Dataset: Dataset (GitHub, ahmdfauzrl/Klasifikasi-Jenis-Beras). Classes: IR64 rice medium quality, IR64 rice not feasible, IR64 rice premium quality, Pandan Wangi rice medium quality, Pandan Wangi rice not feasible, Pandan Wangi rice premium quality, Rojolele rice medium quality, Rojolele rice not feasible, Rojolele rice premium quality.

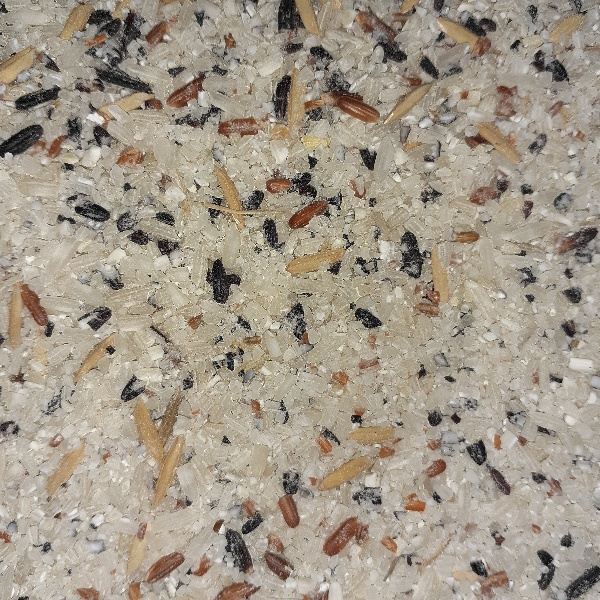
Label: IR64 rice not feasible

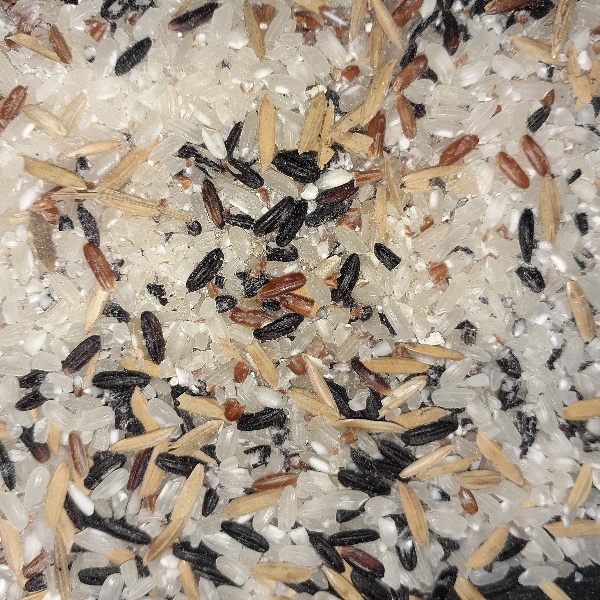
Label: Pandan Wangi rice not feasible

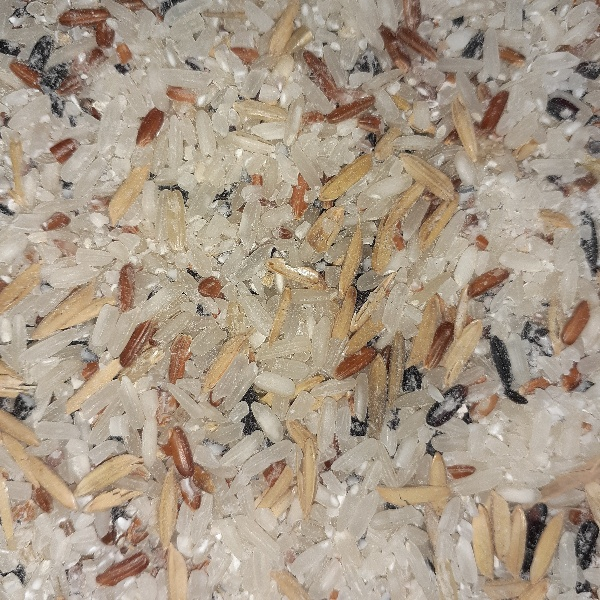
Label: Rojolele rice not feasible

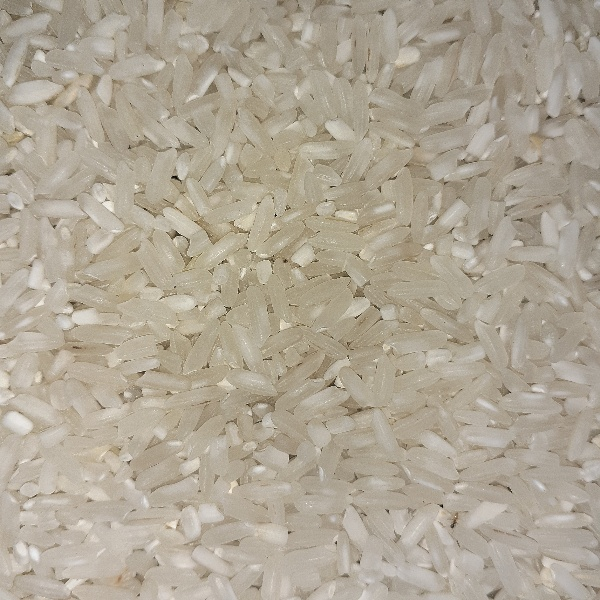
Label: IR64 rice premium quality

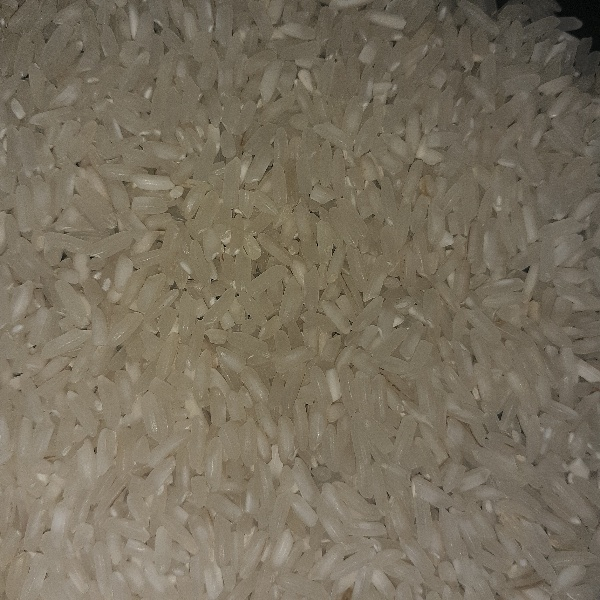
Label: Rojolele rice premium quality

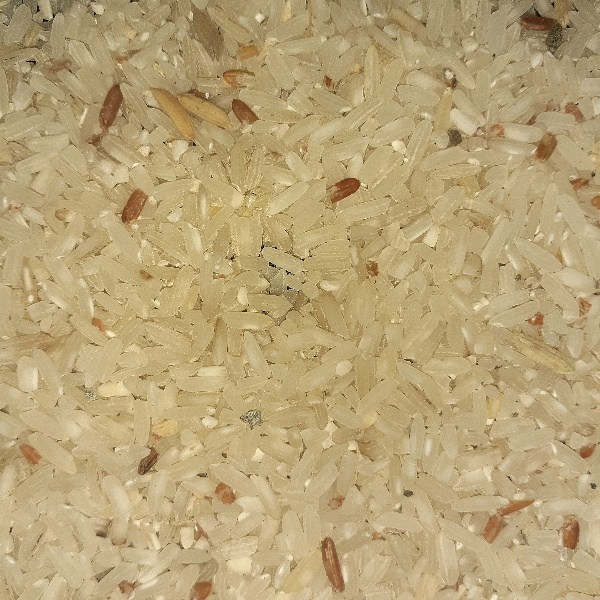
Label: IR64 rice medium quality
